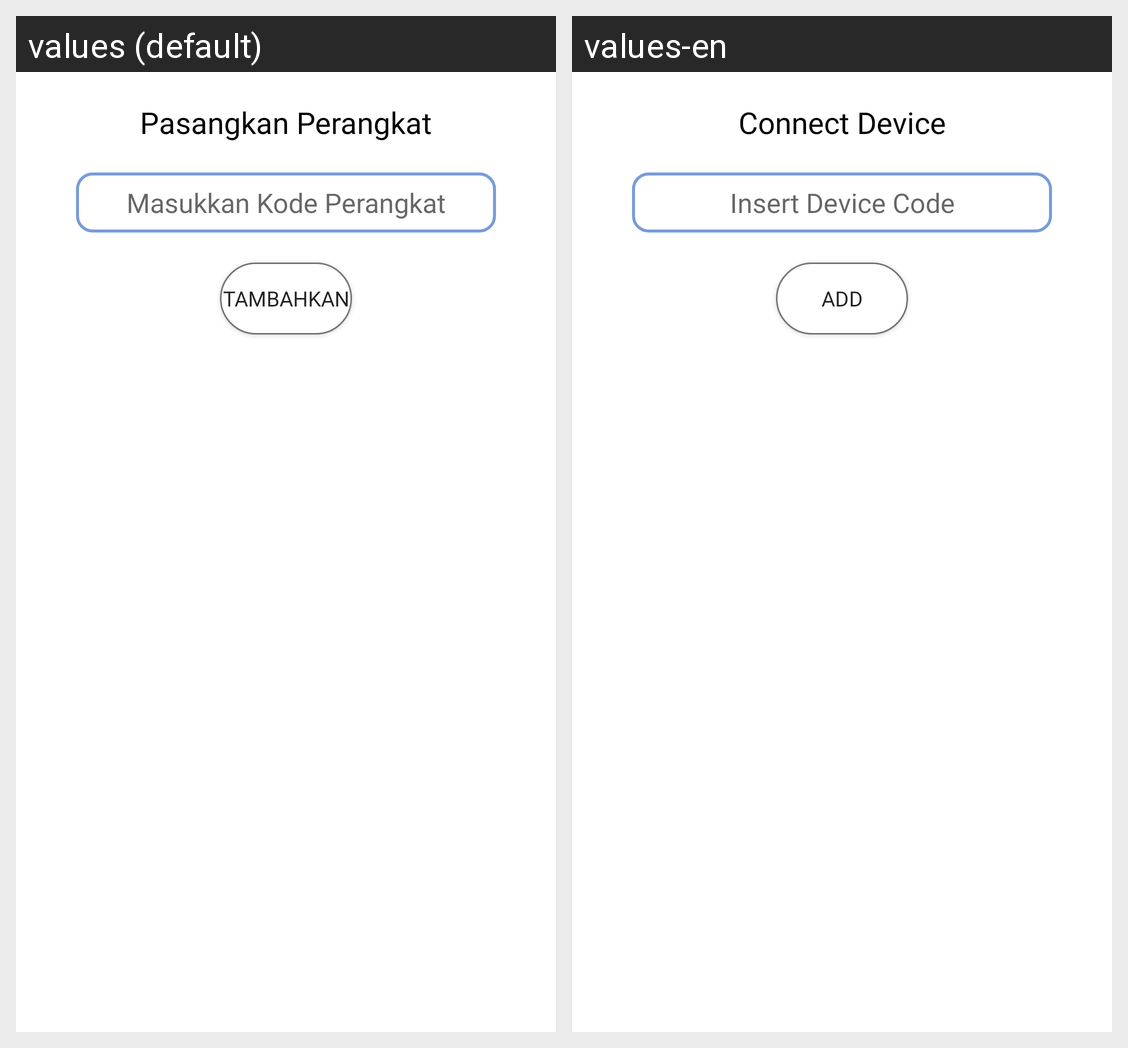

The Android screen above is rendered under two locales of the same app. Produce the string resources it draws, with the default and per-locale values.
Android screen res/layout/dialog_connect.xml rendered under 2 locales, left to right: values (default), values-en. Device: Nexus 5 (rendered at 1080×1920; each locale shown at half size, 540×960, under a caption strip naming it); theme Theme.PakaiMasker.
Strings drawn on this screen, with the default value and each locale's value (text and hints the layout hard-codes, and strings that could not be matched under every locale, appear in the picture but are not listed):

dialog_pasangkan_perangkat
  values: Pasangkan Perangkat
  values-en: Connect Device

dialog_add
  values: Masukkan Kode Perangkat
  values-en: Insert Device Code

dialog_addd
  values: Tambahkan
  values-en: Add
